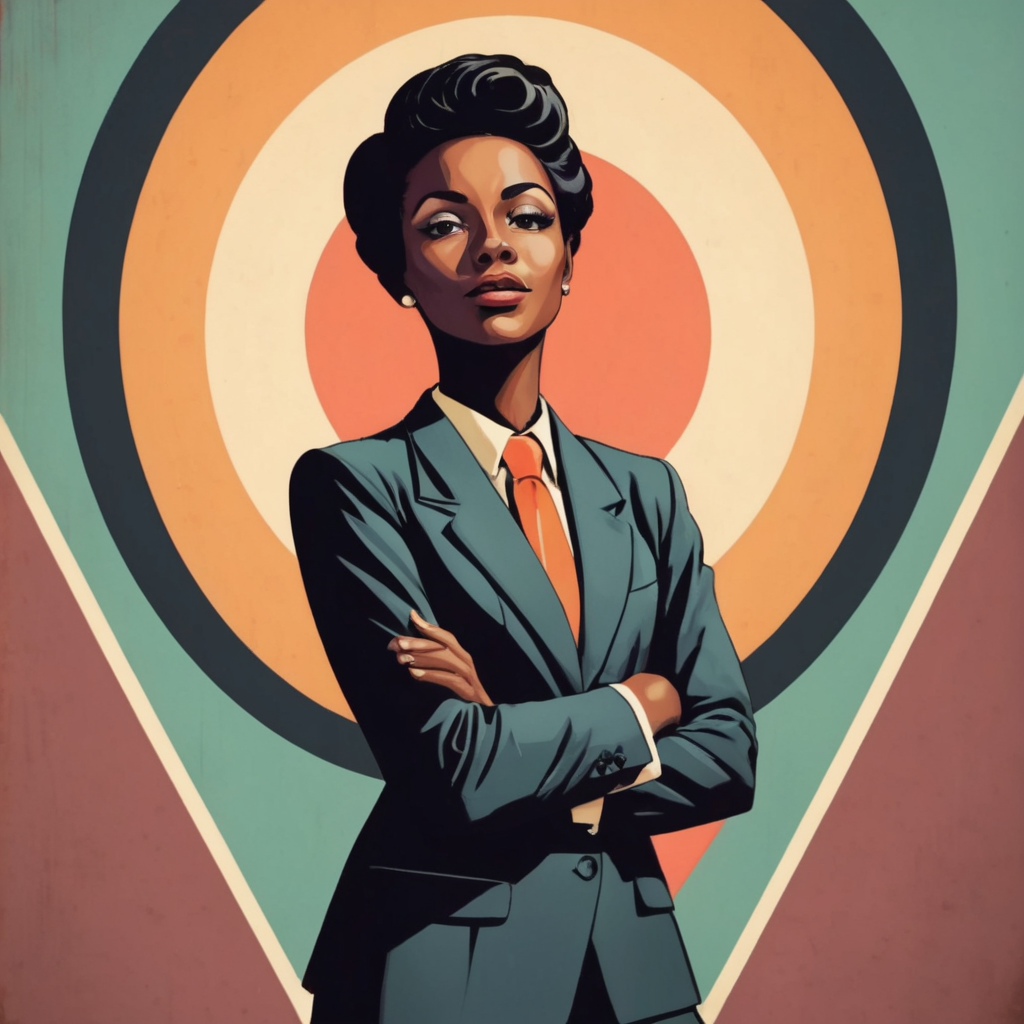
Generation parameters embedded in this image by AUTOMATIC1111 Stable Diffusion web UI or a fork of it (Forge, ...) (PNG 'parameters' text chunk):
<lora:TShirtDesignRedmondV2-Tshirtdesign-TshirtDesignAF:1> dramatic illustation of a confident and hopeful black marketing executive in a dramatic pose, simple, symmetrical, retro muted colours, simple geometric background
Steps: 45, Sampler: DPM++ 3M SDE, Schedule type: Karras, CFG scale: 5, Seed: 2, Size: 1024x1024, Model hash: 06f07f466d, Model: clarityXL_v20, Lora hashes: "TShirtDesignRedmondV2-Tshirtdesign-TshirtDesignAF: 95f26a473071", Version: v1.10.1